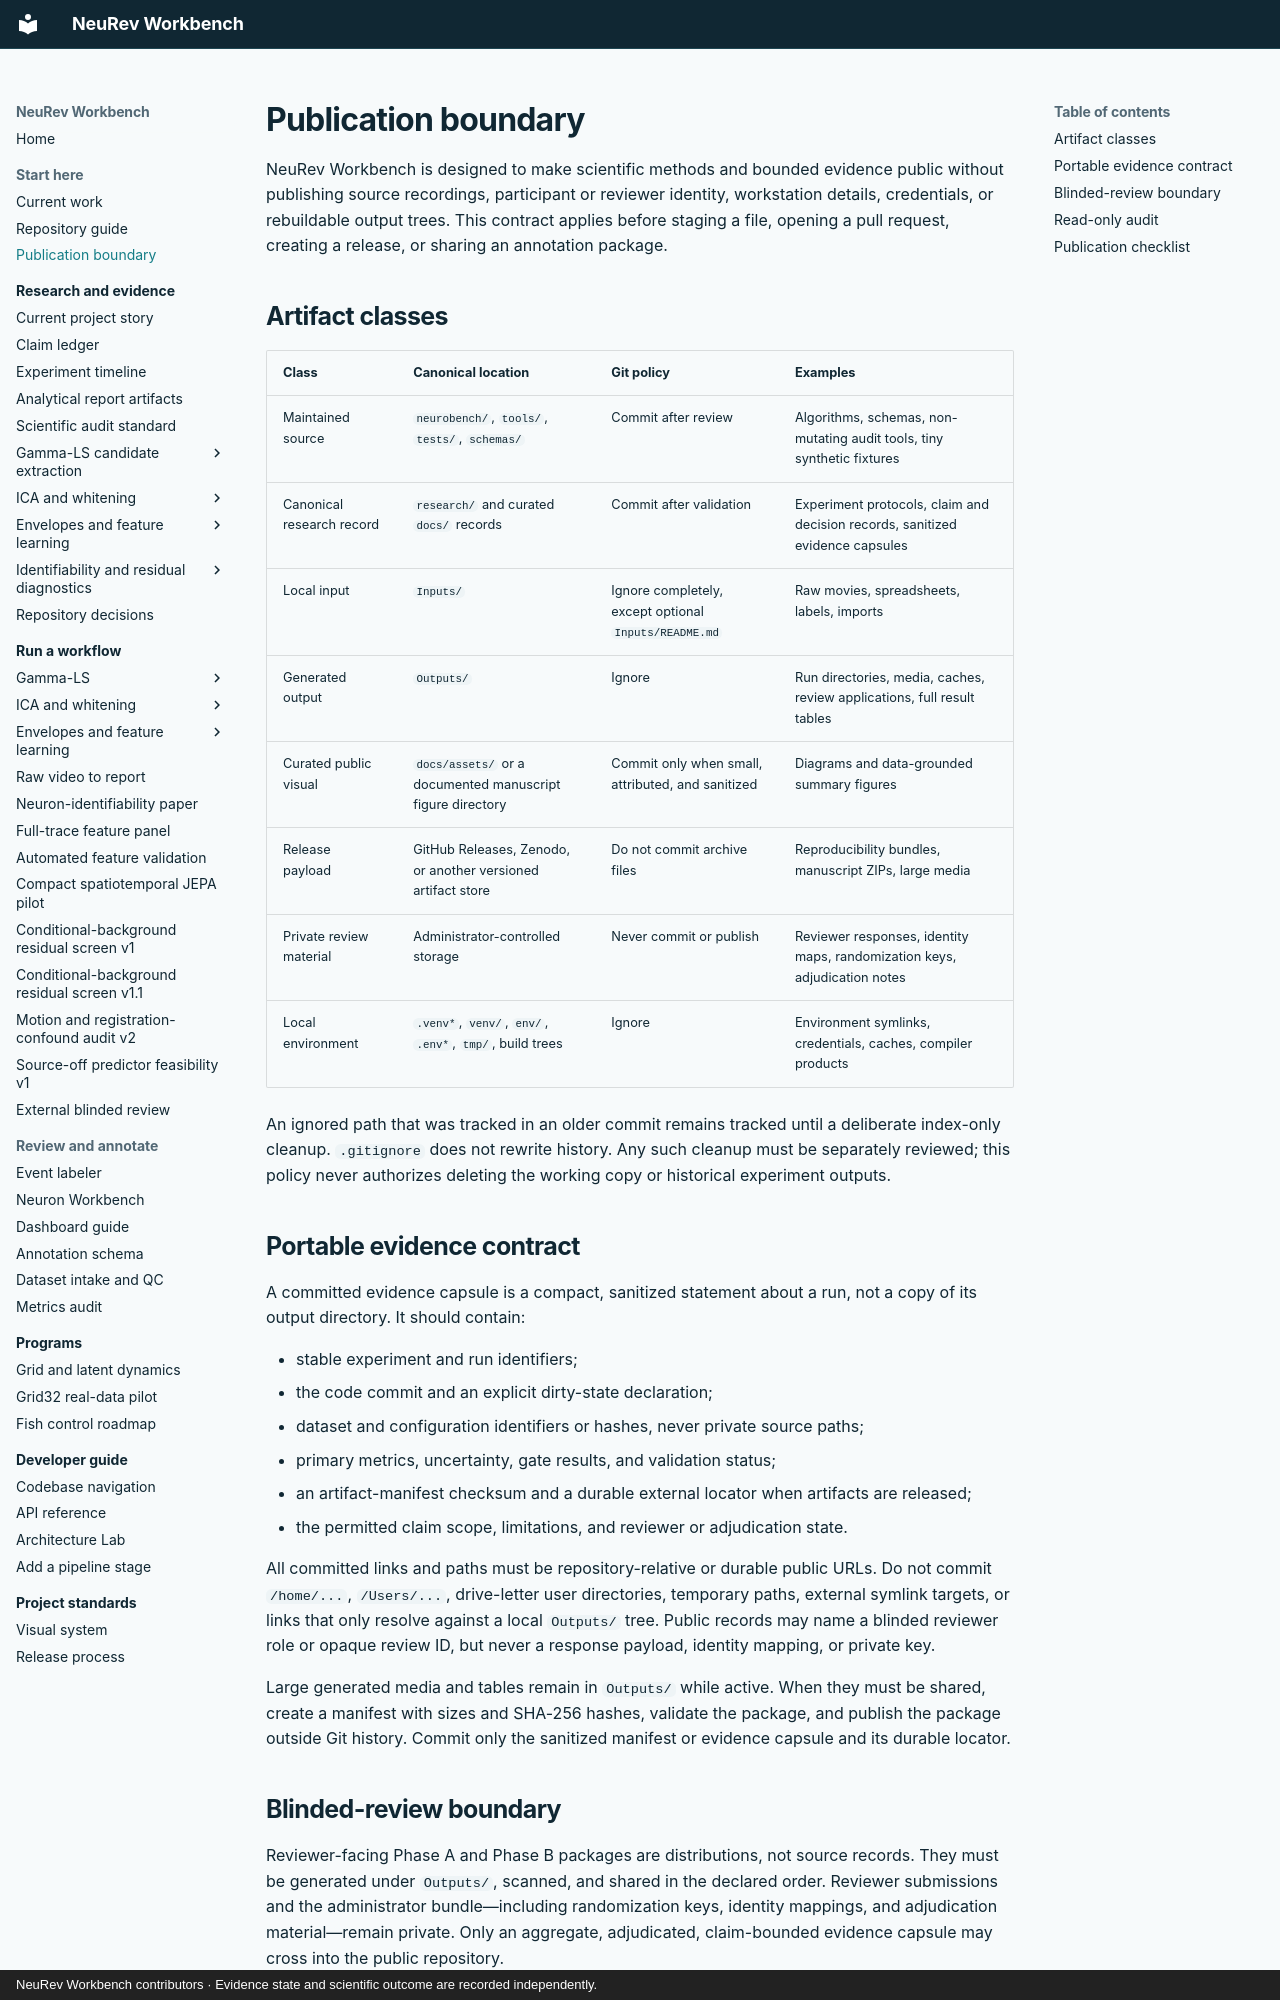

repository: Jibby2k1/NeuRev-Workbench · page: PUBLICATION_BOUNDARY/index.html · generator: mkdocs · copyright: NeuRev Workbench contributors · Evidence state and scientific outcome are recorded independently.

# Publication boundary

NeuRev Workbench is designed to make scientific methods and bounded evidence
public without publishing source recordings, participant or reviewer identity,
workstation details, credentials, or rebuildable output trees. This contract
applies before staging a file, opening a pull request, creating a release, or
sharing an annotation package.

## Artifact classes

| Class | Canonical location | Git policy | Examples |
|---|---|---|---|
| Maintained source | `neurobench/`, `tools/`, `tests/`, `schemas/` | Commit after review | Algorithms, schemas, non-mutating audit tools, tiny synthetic fixtures |
| Canonical research record | `research/` and curated `docs/` records | Commit after validation | Experiment protocols, claim and decision records, sanitized evidence capsules |
| Local input | `Inputs/` | Ignore completely, except optional `Inputs/README.md` | Raw movies, spreadsheets, labels, imports |
| Generated output | `Outputs/` | Ignore | Run directories, media, caches, review applications, full result tables |
| Curated public visual | `docs/assets/` or a documented manuscript figure directory | Commit only when small, attributed, and sanitized | Diagrams and data-grounded summary figures |
| Release payload | GitHub Releases, Zenodo, or another versioned artifact store | Do not commit archive files | Reproducibility bundles, manuscript ZIPs, large media |
| Private review material | Administrator-controlled storage | Never commit or publish | Reviewer responses, identity maps, randomization keys, adjudication notes |
| Local environment | `.venv*`, `venv/`, `env/`, `.env*`, `tmp/`, build trees | Ignore | Environment symlinks, credentials, caches, compiler products |

An ignored path that was tracked in an older commit remains tracked until a
deliberate index-only cleanup. `.gitignore` does not rewrite history. Any such
cleanup must be separately reviewed; this policy never authorizes deleting the
working copy or historical experiment outputs.

## Portable evidence contract

A committed evidence capsule is a compact, sanitized statement about a run,
not a copy of its output directory. It should contain:

- stable experiment and run identifiers;
- the code commit and an explicit dirty-state declaration;
- dataset and configuration identifiers or hashes, never private source paths;
- primary metrics, uncertainty, gate results, and validation status;
- an artifact-manifest checksum and a durable external locator when artifacts
  are released;
- the permitted claim scope, limitations, and reviewer or adjudication state.

All committed links and paths must be repository-relative or durable public
URLs. Do not commit `/home/...`, `/Users/...`, drive-letter user directories,
temporary paths, external symlink targets, or links that only resolve against a
local `Outputs/` tree. Public records may name a blinded reviewer role or opaque
review ID, but never a response payload, identity mapping, or private key.

Large generated media and tables remain in `Outputs/` while active. When they
must be shared, create a manifest with sizes and SHA-256 hashes, validate the
package, and publish the package outside Git history. Commit only the sanitized
manifest or evidence capsule and its durable locator.
